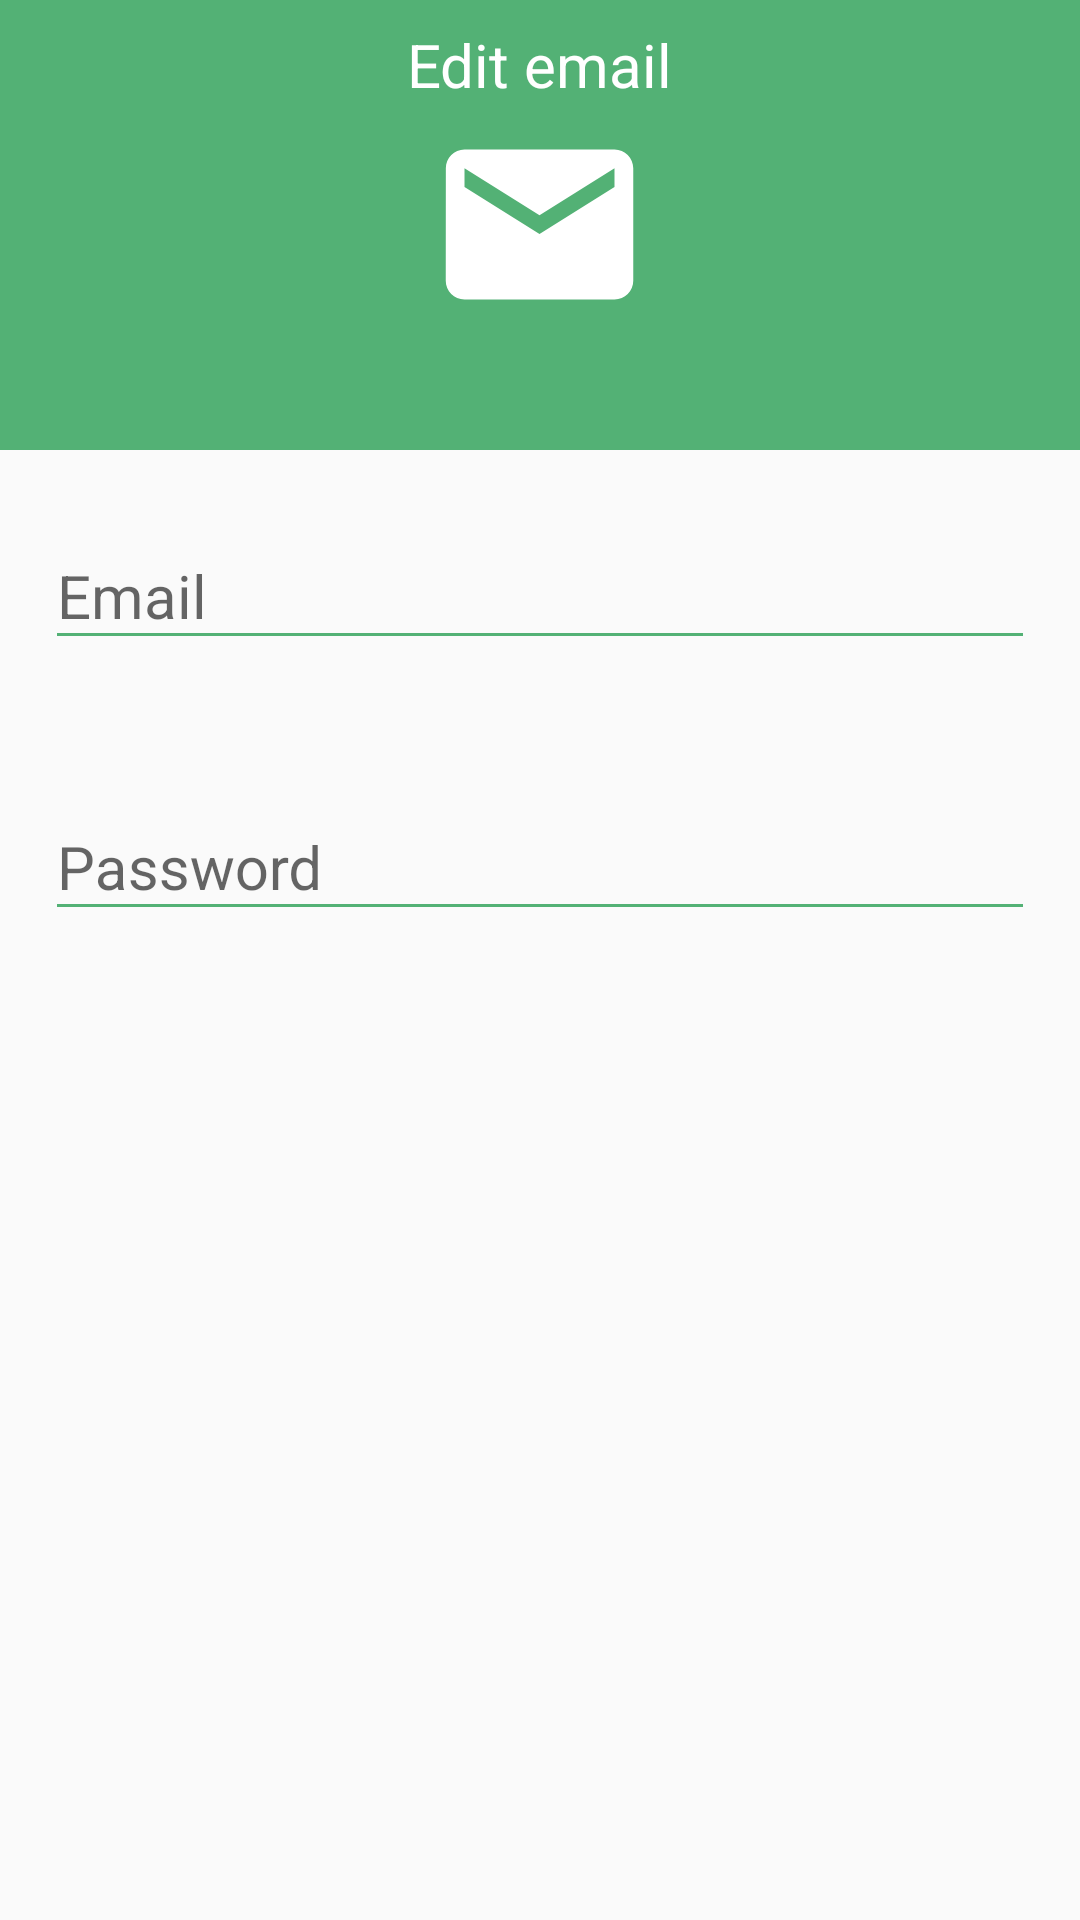

Here is an Android app screen rendered from its layout file. Give the layout XML and the strings, colors and styles it references.
<!-- AndroidManifest.xml: application theme Theme.Mercado -->
<!-- res/layout/layout_dialog_new_email.xml -->
<?xml version="1.0" encoding="utf-8"?>
<LinearLayout xmlns:android="http://schemas.android.com/apk/res/android"
    xmlns:app="http://schemas.android.com/apk/res-auto"
    xmlns:tools="http://schemas.android.com/tools"
    android:layout_width="match_parent"
    android:layout_height="wrap_content"
    android:orientation="vertical">

    <RelativeLayout
        android:layout_width="match_parent"
        android:layout_height="150dp"
        android:layout_marginBottom="15dp">

        <View
            android:layout_width="match_parent"
            android:layout_height="150dp"
            android:background="@color/accent" />

        <TextView
            android:layout_width="wrap_content"
            android:layout_height="wrap_content"
            android:layout_centerHorizontal="true"
            android:layout_marginTop="8dp"
            android:text="Edit email"
            android:textColor="@color/icons"
            android:textSize="20sp" />

        <ImageView
            android:layout_width="75dp"
            android:layout_height="75dp"
            android:layout_centerInParent="true"
            android:layout_centerHorizontal="true"
            android:src="@drawable/ic_baseline_email_24"
            app:tint="@color/icons" />

    </RelativeLayout>

    <com.google.android.material.textfield.TextInputLayout
        android:id="@+id/email_EditText"
        android:layout_width="match_parent"
        android:layout_height="wrap_content"
        android:layout_marginLeft="15dp"
        android:layout_marginRight="15dp"
        android:layout_marginBottom="15dp"
        app:errorEnabled="true">

        <com.google.android.material.textfield.TextInputEditText
            android:layout_width="match_parent"
            android:layout_height="wrap_content"
            android:backgroundTint="@color/accent"
            android:hint="@string/email"
            android:inputType="textEmailAddress"
            android:textColor="@color/primary_text"
            android:textSize="20sp" />

    </com.google.android.material.textfield.TextInputLayout>

    <com.google.android.material.textfield.TextInputLayout
        android:id="@+id/password_EditText"
        android:layout_width="match_parent"
        android:layout_height="wrap_content"
        android:layout_marginLeft="15dp"
        android:layout_marginRight="15dp"
        android:layout_marginBottom="15dp"
        app:errorEnabled="true">

        <com.google.android.material.textfield.TextInputEditText
            android:layout_width="match_parent"
            android:layout_height="wrap_content"
            android:backgroundTint="@color/accent"
            android:hint="@string/password"
            android:inputType="textPassword"
            android:textColor="@color/primary_text"
            android:textSize="20sp" />

    </com.google.android.material.textfield.TextInputLayout>

</LinearLayout>
<!-- resources referenced by this layout -->
<resources>
  <color name="accent">#53b175</color>
  <color name="icons">#FFFFFF</color>
  <color name="primary_text">#212121</color>
  <!-- drawable ic_baseline_email_24 (drawable) -->
  <vector xmlns:android="http://schemas.android.com/apk/res/android"
      android:width="24dp"
      android:height="24dp"
      android:autoMirrored="true"
      android:viewportWidth="24"
      android:viewportHeight="24">
      <path
          android:fillColor="@android:color/white"
          android:pathData="M20,4L4,4c-1.1,0 -1.99,0.9 -1.99,2L2,18c0,1.1 0.9,2 2,2h16c1.1,0 2,-0.9 2,-2L22,6c0,-1.1 -0.9,-2 -2,-2zM20,8l-8,5 -8,-5L4,6l8,5 8,-5v2z" />
  </vector>
  <string name="email">Email</string>
  <string name="password">Password</string>
  <style name="Theme.Mercado" parent="Theme.AppCompat.DayNight.DarkActionBar">
          
          <item name="colorPrimary">@color/primary</item>
          <item name="colorPrimaryVariant">@color/primary_dark</item>
          <item name="colorOnPrimary">@color/white</item>
          
          <item name="colorSecondary">@color/teal_200</item>
          <item name="colorSecondaryVariant">@color/teal_700</item>
          <item name="colorOnSecondary">@color/black</item>
          
          <item name="android:statusBarColor" tools:targetApi="l">?attr/colorPrimaryVariant</item>
          
  
          
          <item name="android:windowActivityTransitions">true</item>
      </style>
  <color name="primary">#4CAF50</color>
  <color name="primary_dark">#388E3C</color>
  <color name="white">#FFFFFFFF</color>
  <color name="teal_200">#FF03DAC5</color>
  <color name="teal_700">#FF018786</color>
  <color name="black">#FF000000</color>
</resources>
